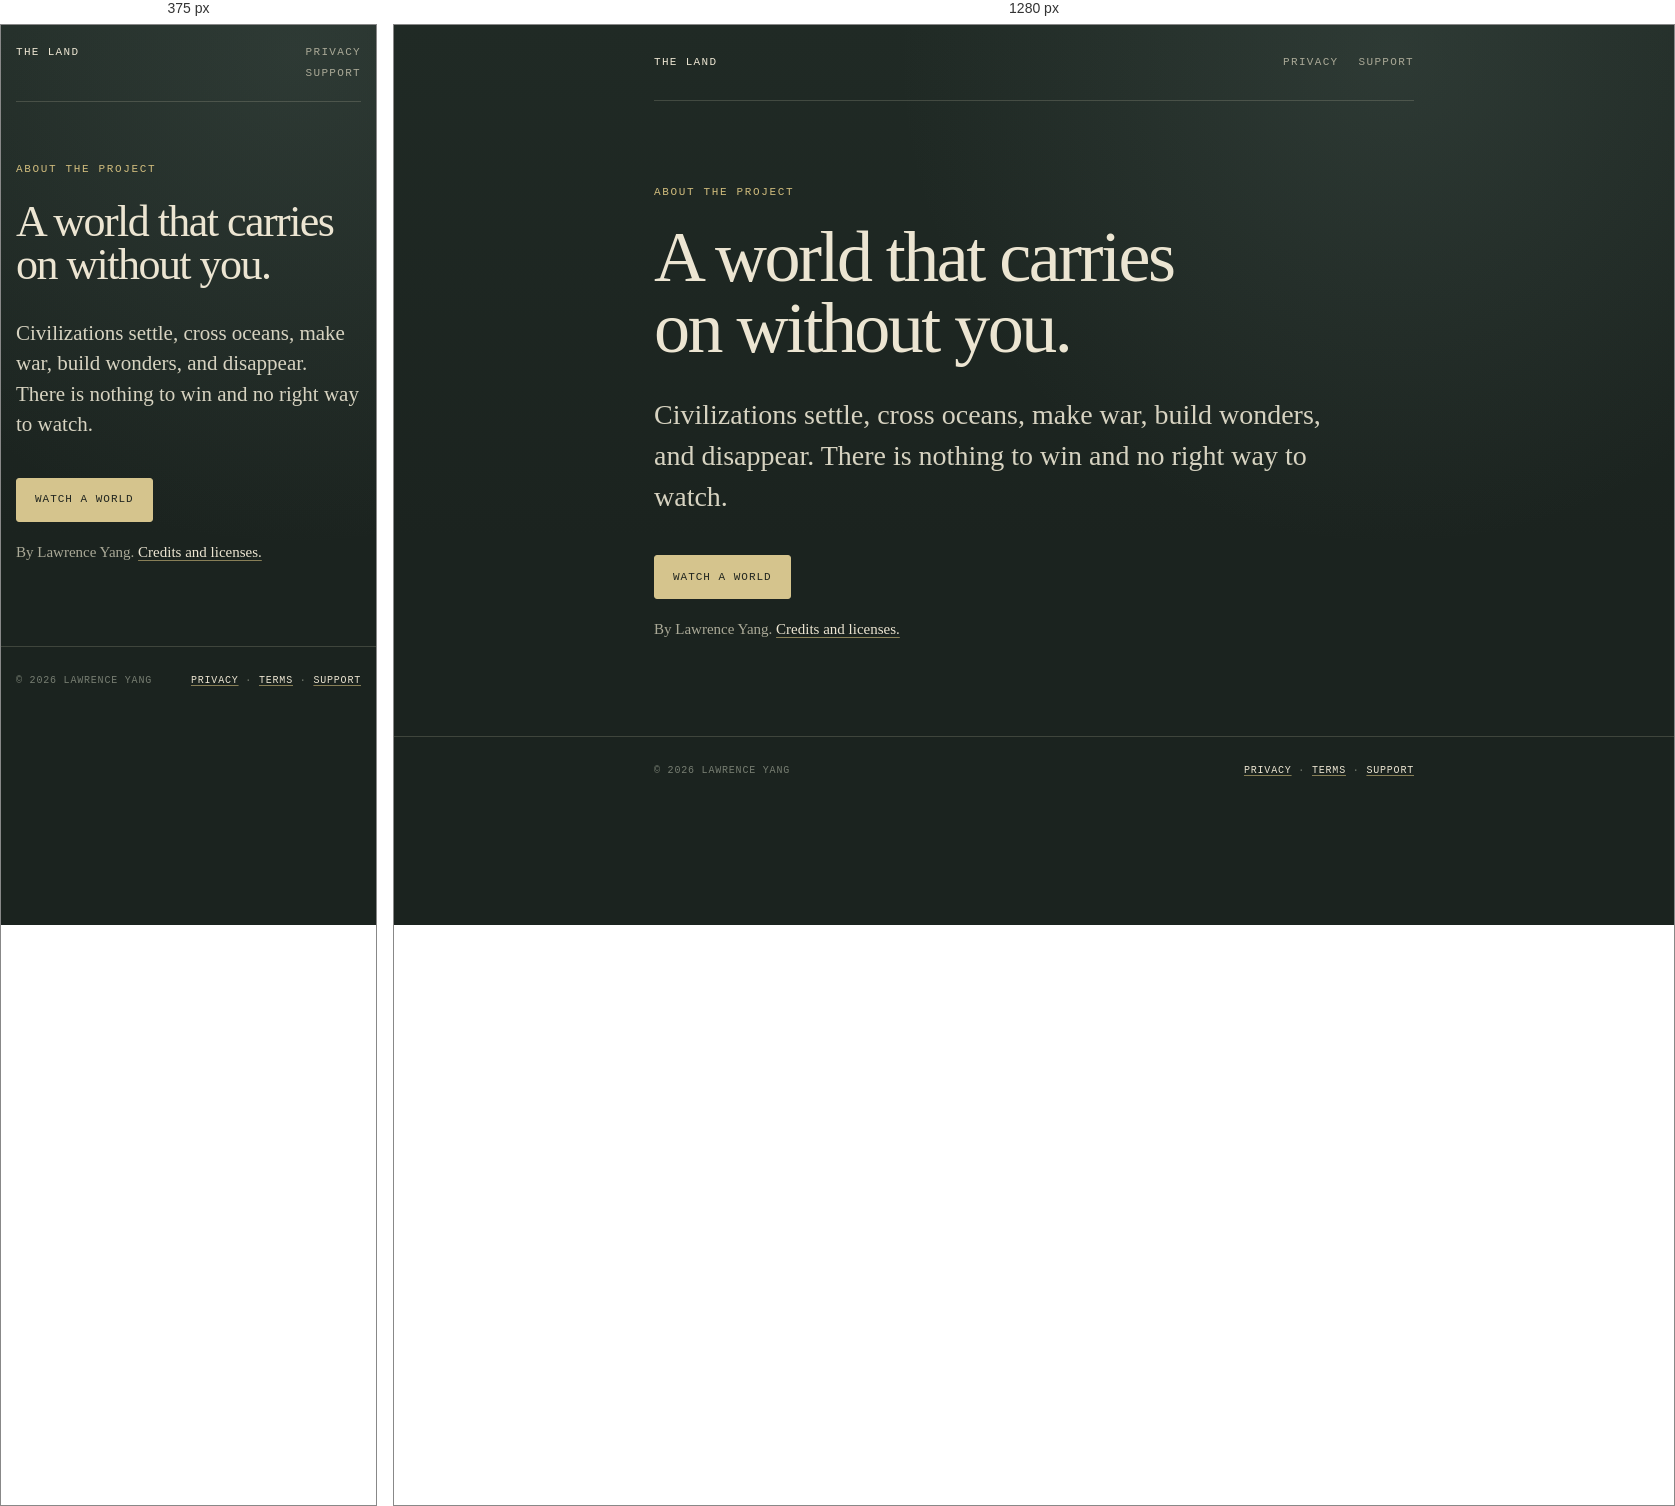
Rendered at 375 px and 1280 px, left to right.

<!-- file: index.html -->
<!doctype html>
<html lang="en">
  <head>
    <meta charset="UTF-8" />
    <meta name="viewport" content="width=device-width, initial-scale=1.0" />
    <meta name="theme-color" content="#202721" />
    <meta name="description" content="About The Land, a living world for your second screen." />
    <link rel="icon" type="image/svg+xml" href="/land-mark.svg" />
    <link rel="canonical" href="https://www.theland.world/about/" />
    <link rel="stylesheet" href="/info.css" />
    <title>About — The Land</title>
  </head>
  <body>
    <nav class="site-nav shell" aria-label="Primary">
      <a href="/">The Land</a>
      <span class="site-nav__links">
        <a href="/privacy/">Privacy</a>
        <a href="/support/">Support</a>
      </span>
    </nav>
    <main class="shell">
      <p class="eyebrow">About the project</p>
      <h1>A world that carries on without you.</h1>
      <p class="lede">Civilizations settle, cross oceans, make war, build wonders, and disappear. There is nothing to win and no right way to watch.</p>
      <div class="actions">
        <a class="button button--primary" href="/">Watch a world</a>
      </div>
      <p class="feedback-link">By Lawrence Yang. <a href="/credits/">Credits and licenses.</a></p>
    </main>
    <footer>
      <div class="shell">
        <span>© 2026 Lawrence Yang</span>
        <span><a href="/privacy/">Privacy</a> · <a href="/terms/">Terms</a> · <a href="/support/">Support</a></span>
      </div>
    </footer>
  </body>
</html>


/* @media block from info.css */
@media (max-width: 620px) {
  body { font-size: 17px; }
  .shell { width: min(100% - 30px, 760px); }
  .site-nav { align-items: flex-start; padding: 21px 0; }
  .site-nav__links { flex-direction: column; gap: 8px; text-align: right; }
  main { padding: 60px 0; }
  .facts li { grid-template-columns: 1fr; gap: 5px; }
}